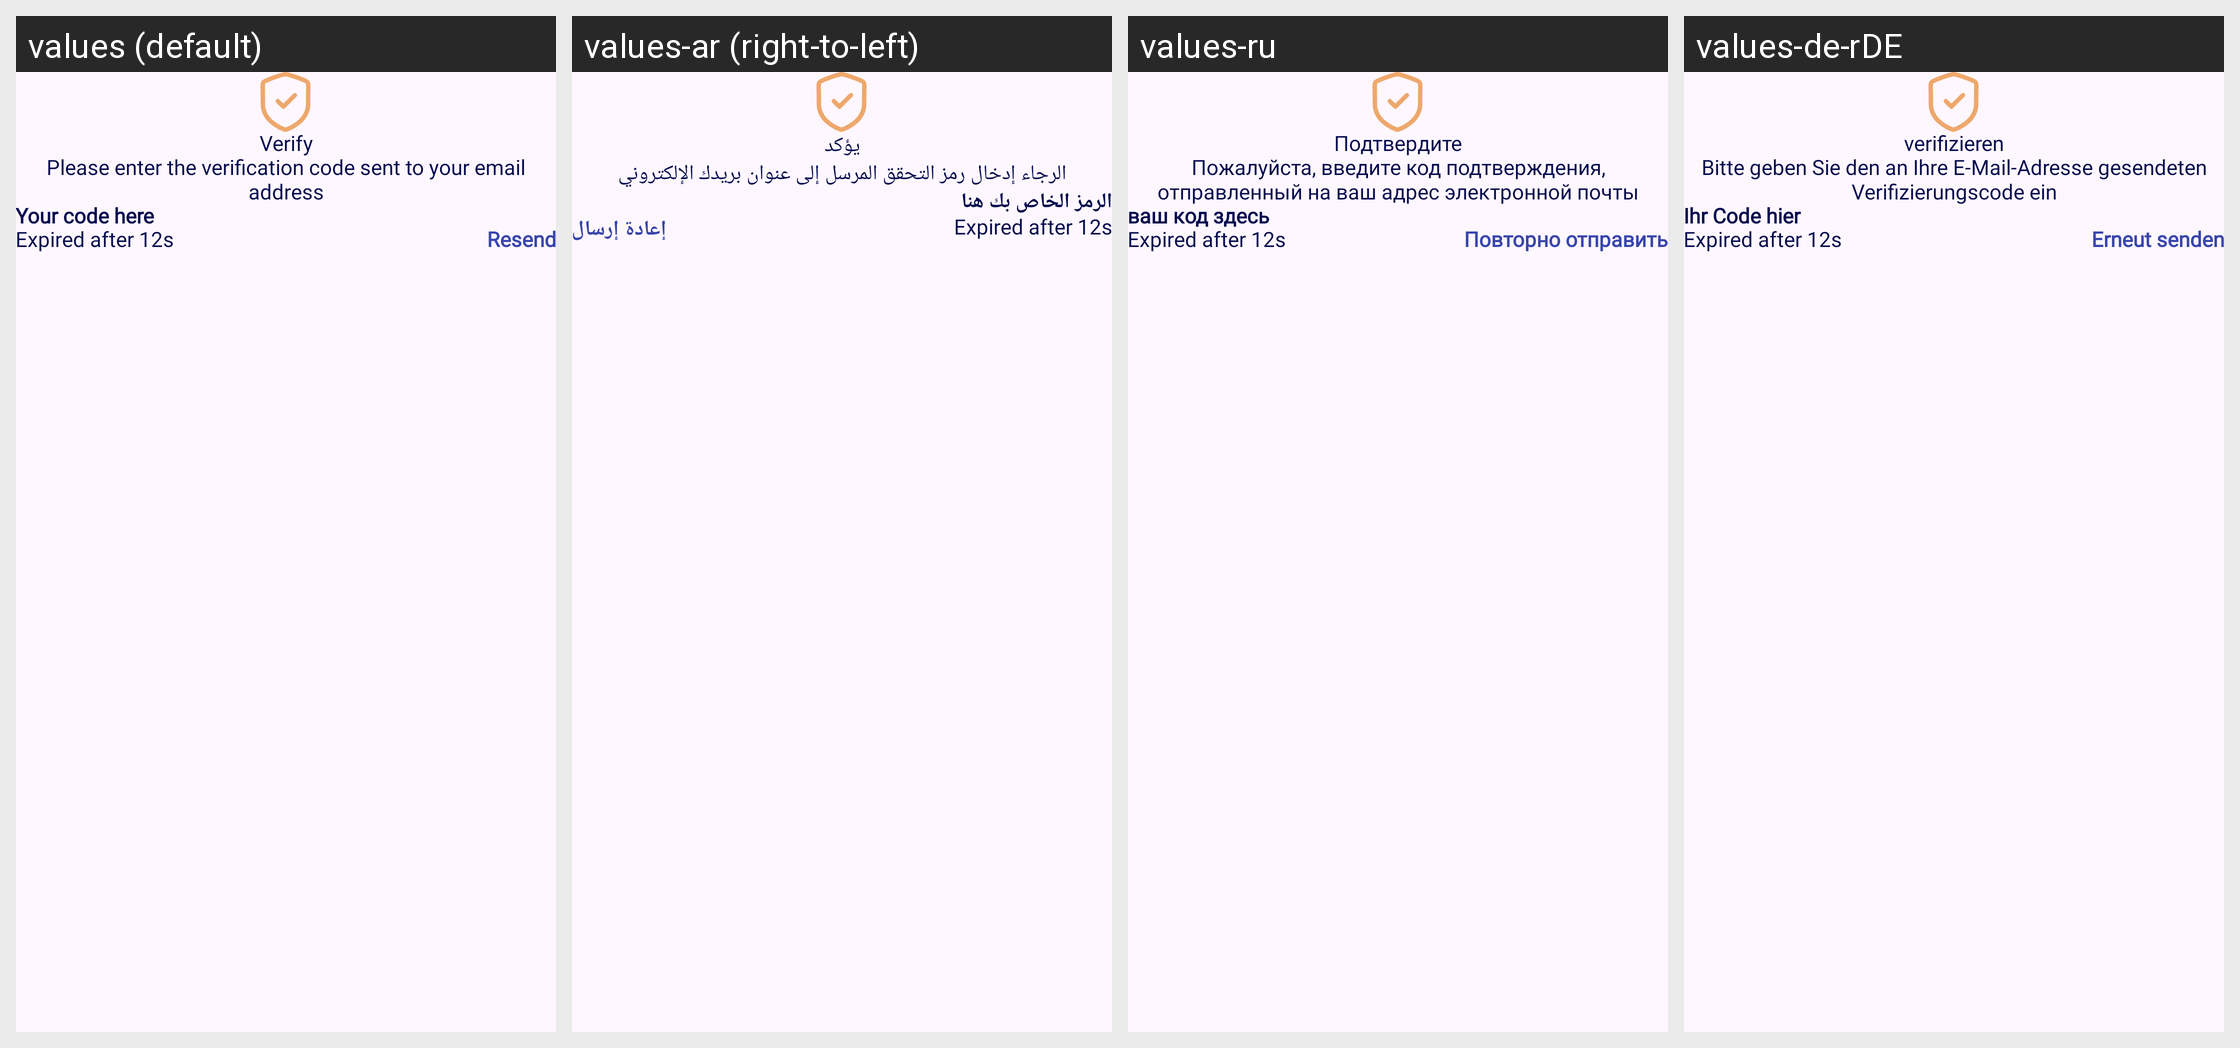

This grid shows one Android layout under several languages. Give, for every string resource on the screen, its name, the default text and each shown locale's text.
Android screen res/layout/activity_auth_verification.xml rendered under 4 locales, left to right: values (default), values-ar (right-to-left), values-ru, values-de-rDE. Device: Nexus 5 (rendered at 1080×1920; each locale shown at half size, 540×960, under a caption strip naming it); theme Theme.Trooute.
Other locales in the repository, not shown: values-fr.
Strings drawn on this screen, with the default value and each locale's value (text and hints the layout hard-codes, and strings that could not be matched under every locale, appear in the picture but are not listed):

verify
  values: Verify
  values-ar: يؤكد
  values-ru: Подтвердите
  values-de-rDE: verifizieren

please_enter_the_verification_code_sent_to_your_email_address
  values: Please enter the verification code sent to your email address
  values-ar: الرجاء إدخال رمز التحقق المرسل إلى عنوان بريدك الإلكتروني
  values-ru: Пожалуйста, введите код подтверждения, отправленный на ваш адрес электронной почты
  values-de-rDE: Bitte geben Sie den an Ihre E-Mail-Adresse gesendeten Verifizierungscode ein

your_code_here
  values: Your code here
  values-ar: الرمز الخاص بك هنا
  values-ru: ваш код здесь
  values-de-rDE: Ihr Code hier

resend
  values: Resend
  values-ar: إعادة إرسال
  values-ru: Повторно отправить
  values-de-rDE: Erneut senden
